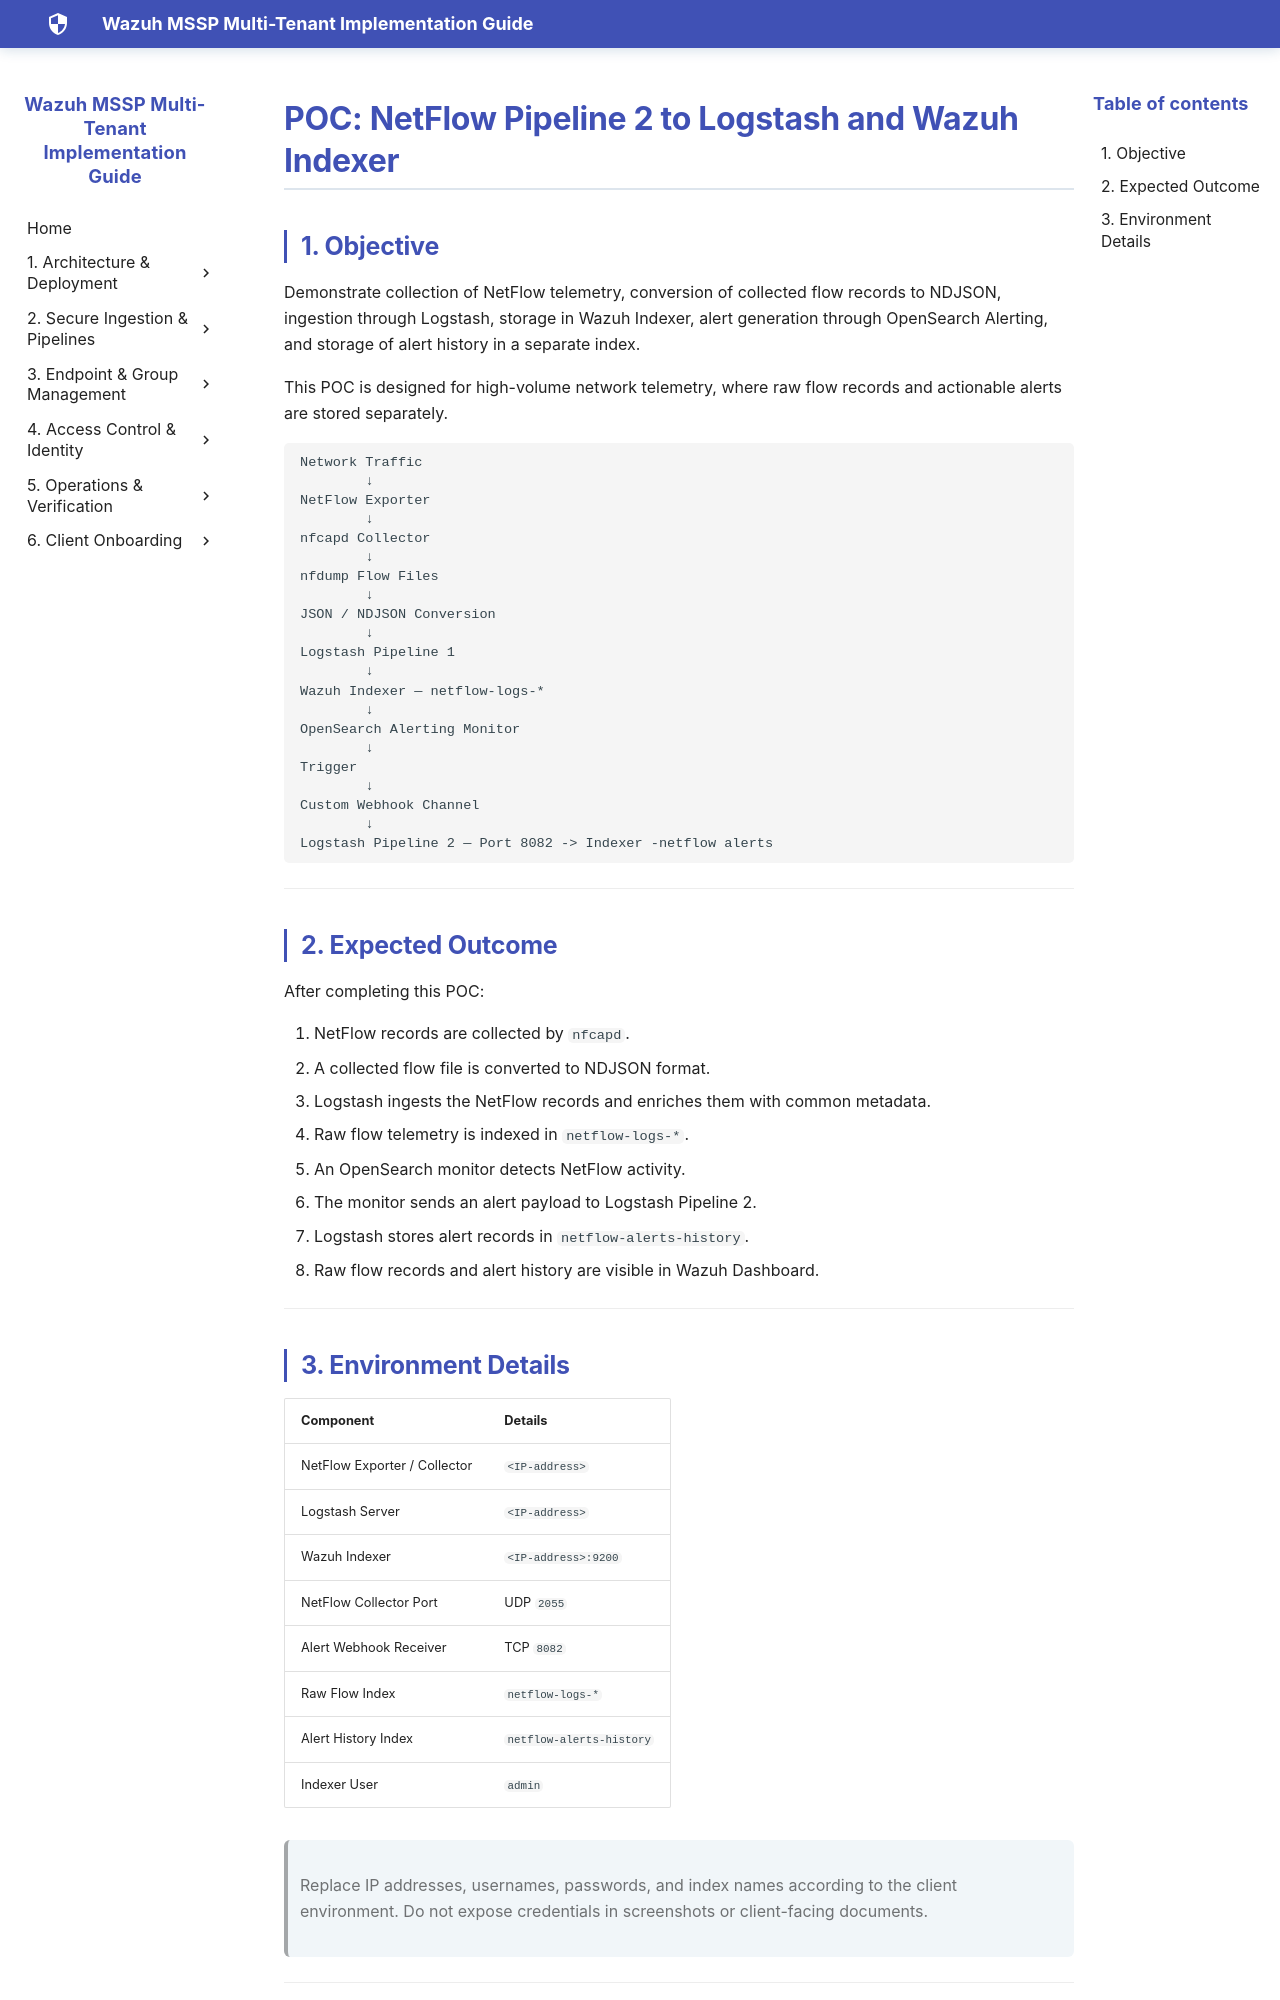

repository: SaiKrishnaCharyGuntupalli/wazuh-html-docs · page: POC's/Junaid/NetFlowlogs_to_Logstash_and_Wazuh_Indexer/NetFlowlogs_to_Logstash_and_Wazuh_Indexer/index.html · generator: mkdocs

# POC: NetFlow Pipeline 2 to Logstash and Wazuh Indexer

## 1. Objective

Demonstrate collection of NetFlow telemetry, conversion of collected flow records to NDJSON, ingestion through Logstash, storage in Wazuh Indexer, alert generation through OpenSearch Alerting, and storage of alert history in a separate index.

This POC is designed for high-volume network telemetry, where raw flow records and actionable alerts are stored separately.

```text
Network Traffic
        ↓
NetFlow Exporter
        ↓
nfcapd Collector
        ↓
nfdump Flow Files
        ↓
JSON / NDJSON Conversion
        ↓
Logstash Pipeline 1
        ↓
Wazuh Indexer — netflow-logs-*
        ↓
OpenSearch Alerting Monitor
        ↓
Trigger
        ↓
Custom Webhook Channel
        ↓
Logstash Pipeline 2 — Port 8082 -> Indexer -netflow alerts
```

---

## 2. Expected Outcome

After completing this POC:

1. NetFlow records are collected by `nfcapd`.
2. A collected flow file is converted to NDJSON format.
3. Logstash ingests the NetFlow records and enriches them with common metadata.
4. Raw flow telemetry is indexed in `netflow-logs-*`.
5. An OpenSearch monitor detects NetFlow activity.
6. The monitor sends an alert payload to Logstash Pipeline 2.
7. Logstash stores alert records in `netflow-alerts-history`.
8. Raw flow records and alert history are visible in Wazuh Dashboard.

---
